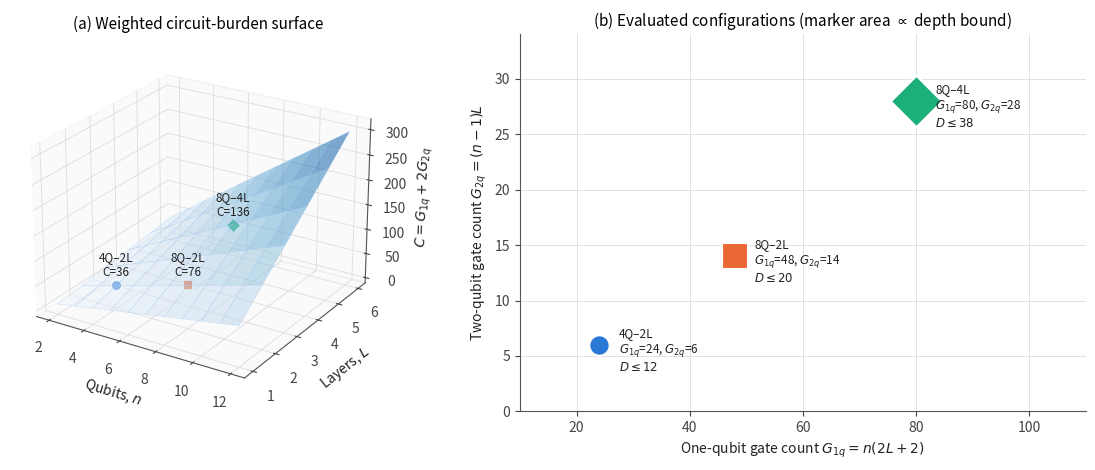
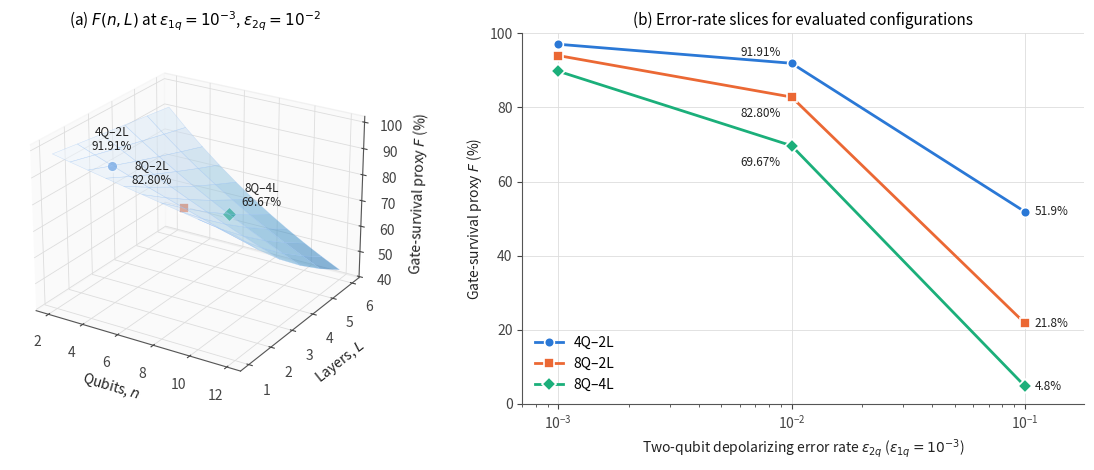
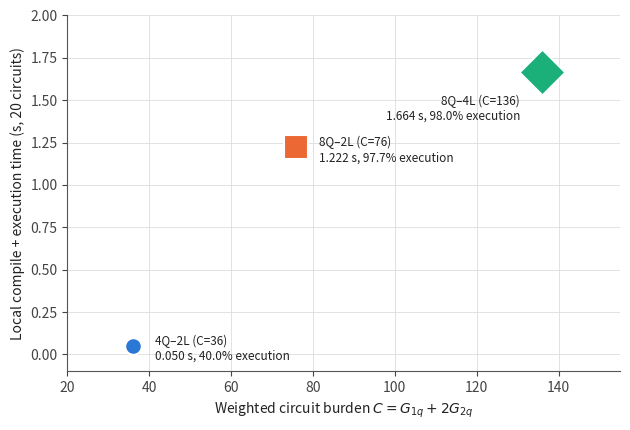

Python code for these plots, in order:
#!/usr/bin/env python3
"""Regenerate the analytical figures (Figures 4, 5 and 8) from the revised circuit model.

Circuit model (Eqs. 2-5 of the manuscript, logical pre-transpilation counts):
    G_1q(n, L) = n (2L + 2)      n encoding R_Y + n initial trainable R_Y + 2nL layer R_Y/R_Z
    G_2q(n, L) = (n - 1) L       open nearest-neighbour CNOT chain per layer
    P(n, L)    = n (2L + 1)      trainable parameters
    D(n, L)   <= 2 + L (n + 1)   logical-depth upper bound
    C(n, L)    = G_1q + 2 G_2q   weighted circuit burden
    F          = (1 - eps_1q)^G_1q (1 - eps_2q)^G_2q   gate-survival proxy

Local timing values (Figure 8) are copied from Table 9 of the manuscript; they are
NOT recomputed here.

Usage:  python3 make_analytical_figures.py [output_dir]
"""
import sys
from pathlib import Path

import numpy as np
import matplotlib

matplotlib.use("Agg")
import matplotlib.pyplot as plt  # noqa: E402
from mpl_toolkits.mplot3d import Axes3D  # noqa: E402,F401

OUT = Path(sys.argv[1]) if len(sys.argv) > 1 else Path(".")
OUT.mkdir(parents=True, exist_ok=True)

EPS_1Q = 1e-3
EPS_2Q_GRID = [1e-3, 1e-2, 1e-1]
CONFIGS = [(4, 2), (8, 2), (8, 4)]
LABELS = {c: f"{c[0]}Q–{c[1]}L" for c in CONFIGS}
COLORS = {(4, 2): "#2a78d6", (8, 2): "#eb6834", (8, 4): "#1baf7a"}
MARKERS = {(4, 2): "o", (8, 2): "s", (8, 4): "D"}

# Table 9 (local Aer wall-clock, seconds per 20 circuits)
TIMING = {(4, 2): (0.030, 0.020), (8, 2): (0.028, 1.194), (8, 4): (0.034, 1.630)}


def g1q(n, L):
    return n * (2 * L + 2)


def g2q(n, L):
    return (n - 1) * L


def params(n, L):
    return n * (2 * L + 1)


def depth_bound(n, L):
    return 2 + L * (n + 1)


def burden(n, L):
    return g1q(n, L) + 2 * g2q(n, L)


def fidelity(n, L, e2, e1=EPS_1Q):
    return (1 - e1) ** g1q(n, L) * (1 - e2) ** g2q(n, L)


plt.rcParams.update({
    "font.size": 10, "axes.titlesize": 11, "axes.labelsize": 10,
    "savefig.dpi": 300, "axes.spines.top": False, "axes.spines.right": False,
    "axes.edgecolor": "#555555", "axes.labelcolor": "#222222",
    "xtick.color": "#444444", "ytick.color": "#444444",
    "grid.color": "#dddddd", "grid.linewidth": 0.6,
})

# ---------------------------------------------------------------- self-check
EXPECTED = {(4, 2): (24, 6, 20, 12, 36), (8, 2): (48, 14, 40, 20, 76), (8, 4): (80, 28, 72, 38, 136)}
for c, exp in EXPECTED.items():
    got = (g1q(*c), g2q(*c), params(*c), depth_bound(*c), burden(*c))
    assert got == exp, (c, got, exp)
assert [round(100 * fidelity(*c, 1e-2), 2) for c in CONFIGS] == [91.91, 82.80, 69.67]

print("config   G1q G2q  P  D<=  C    F(1e-3)  F(1e-2)  F(1e-1)")
for c in CONFIGS:
    f = [100 * fidelity(*c, e) for e in EPS_2Q_GRID]
    print(f"{LABELS[c]:7s} {g1q(*c):4d} {g2q(*c):3d} {params(*c):3d} {depth_bound(*c):3d} {burden(*c):4d}"
          f"  {f[0]:7.2f}  {f[1]:7.2f}  {f[2]:7.2f}")

n_grid = np.arange(2, 13)
L_grid = np.arange(1, 7)
NN, LL = np.meshgrid(n_grid, L_grid)

# ---------------------------------------------------------------- Figure 4
fig = plt.figure(figsize=(12, 4.8))
ax = fig.add_subplot(1, 2, 1, projection="3d")
CC = burden(NN, LL)
ax.plot_surface(NN, LL, CC, cmap="Blues", alpha=0.55, linewidth=0.3, edgecolor="#9ec5f4",
                antialiased=True, vmin=0, vmax=CC.max() * 1.1)
for c in CONFIGS:
    ax.scatter(*c, burden(*c), s=60, color=COLORS[c], marker=MARKERS[c],
               edgecolor="white", linewidth=1.2, depthshade=False, zorder=10)
    ax.text(c[0], c[1], burden(*c) + 18, f"{LABELS[c]}\nC={burden(*c)}", fontsize=8.5,
            ha="center", color="#222222", zorder=11)
ax.set_xlabel("Qubits, $n$")
ax.set_ylabel("Layers, $L$")
ax.set_zlabel("$C=G_{1q}+2G_{2q}$")
ax.set_xticks([2, 4, 6, 8, 10, 12])
ax.set_yticks(range(1, 7))
ax.view_init(elev=24, azim=-58)
ax.set_title("(a) Weighted circuit-burden surface", pad=4)
for a in (ax.xaxis, ax.yaxis, ax.zaxis):
    a.pane.set_facecolor((0.97, 0.97, 0.97, 1.0))

ax2 = fig.add_subplot(1, 2, 2)
for c in CONFIGS:
    d = depth_bound(*c)
    ax2.scatter(g1q(*c), g2q(*c), s=18 * d, color=COLORS[c], marker=MARKERS[c],
                edgecolor="white", linewidth=1.5, zorder=3)
    ax2.annotate(f"{LABELS[c]}\n$G_{{1q}}$={g1q(*c)}, $G_{{2q}}$={g2q(*c)}\n$D\\leq{d}$",
                 (g1q(*c), g2q(*c)), xytext=(14, -4), textcoords="offset points",
                 fontsize=8.5, va="center", color="#222222")
ax2.set_xlim(10, 110)
ax2.set_ylim(0, 34)
ax2.set_xlabel("One-qubit gate count $G_{1q}=n(2L+2)$")
ax2.set_ylabel("Two-qubit gate count $G_{2q}=(n-1)L$")
ax2.grid(True)
ax2.set_title("(b) Evaluated configurations (marker area $\\propto$ depth bound)")
fig.tight_layout()
fig.savefig(OUT / "Figure_4_Complexity_3D.png", bbox_inches="tight")
plt.close(fig)

# ---------------------------------------------------------------- Figure 5
fig = plt.figure(figsize=(12, 4.8))
ax = fig.add_subplot(1, 2, 1, projection="3d")
FF = 100 * fidelity(NN, LL, 1e-2)
ax.plot_surface(NN, LL, FF, cmap="Blues_r", alpha=0.55, linewidth=0.3, edgecolor="#9ec5f4",
                vmin=FF.min() - 15, vmax=100)
for c in CONFIGS:
    f = 100 * fidelity(*c, 1e-2)
    ax.scatter(*c, f, s=60, color=COLORS[c], marker=MARKERS[c], edgecolor="white",
               linewidth=1.2, depthshade=False, zorder=10)
    ax.text(c[0] + {(4, 2): 0, (8, 2): -1.8, (8, 4): 1.8}[c], c[1], f + 6, f"{LABELS[c]}\n{f:.2f}%", fontsize=8.5, ha="center",
            color="#222222", zorder=11)
ax.set_xlabel("Qubits, $n$")
ax.set_ylabel("Layers, $L$")
ax.set_zlabel("Gate-survival proxy $F$ (%)")
ax.set_xticks([2, 4, 6, 8, 10, 12])
ax.set_yticks(range(1, 7))
ax.view_init(elev=24, azim=-58)
ax.set_title("(a) $F(n,L)$ at $\\epsilon_{1q}=10^{-3}$, $\\epsilon_{2q}=10^{-2}$", pad=4)
for a in (ax.xaxis, ax.yaxis, ax.zaxis):
    a.pane.set_facecolor((0.97, 0.97, 0.97, 1.0))

ax2 = fig.add_subplot(1, 2, 2)
for c in CONFIGS:
    f = [100 * fidelity(*c, e) for e in EPS_2Q_GRID]
    ax2.plot(EPS_2Q_GRID, f, color=COLORS[c], marker=MARKERS[c], markersize=7, linewidth=2,
             markeredgecolor="white", markeredgewidth=1.2, label=LABELS[c])
    ax2.annotate(f"{f[-1]:.1f}%", (EPS_2Q_GRID[-1], f[-1]), xytext=(7, 0),
                 textcoords="offset points", va="center", fontsize=8.5, color="#222222")
    ax2.annotate(f"{f[1]:.2f}%", (EPS_2Q_GRID[1], f[1]), xytext=(-8, -12 if c != (4, 2) else 8),
                 textcoords="offset points", ha="right", va="center", fontsize=8.5, color="#222222")
ax2.set_xscale("log")
ax2.set_xlim(7e-4, 1.8e-1)
ax2.set_ylim(0, 100)
ax2.set_xlabel("Two-qubit depolarizing error rate $\\epsilon_{2q}$ ($\\epsilon_{1q}=10^{-3}$)")
ax2.set_ylabel("Gate-survival proxy $F$ (%)")
ax2.grid(True, which="major")
ax2.legend(frameon=False, loc="lower left")
ax2.set_title("(b) Error-rate slices for evaluated configurations")
fig.tight_layout()
fig.savefig(OUT / "Figure_5_Noise_3D.png", bbox_inches="tight")
plt.close(fig)

# ---------------------------------------------------------------- Figure 8
fig, ax = plt.subplots(figsize=(6.4, 4.4))
for c in CONFIGS:
    tc, te = TIMING[c]
    tot = tc + te
    share = 100 * te / tot
    ax.scatter(burden(*c), tot, s=4 * burden(*c), color=COLORS[c], marker=MARKERS[c],
               edgecolor="white", linewidth=1.5, zorder=3)
    off = (16, -2) if c != (8, 4) else (-16, -26)
    ax.annotate(f"{LABELS[c]} (C={burden(*c)})\n{tot:.3f} s, {share:.1f}% execution", (burden(*c), tot),
                xytext=off, textcoords="offset points", fontsize=8.5,
                ha="left" if c != (8, 4) else "right", va="center", color="#222222")
ax.set_xlim(20, 155)
ax.set_ylim(-0.1, 2.0)
ax.set_xlabel("Weighted circuit burden $C=G_{1q}+2G_{2q}$")
ax.set_ylabel("Local compile + execution time (s, 20 circuits)")
ax.grid(True)
fig.tight_layout()
fig.savefig(OUT / "Figure_8_Runtime_Burden.png", bbox_inches="tight")
plt.close(fig)
print("written:", *(p.name for p in sorted(OUT.glob("Figure_[458]_*.png"))))
